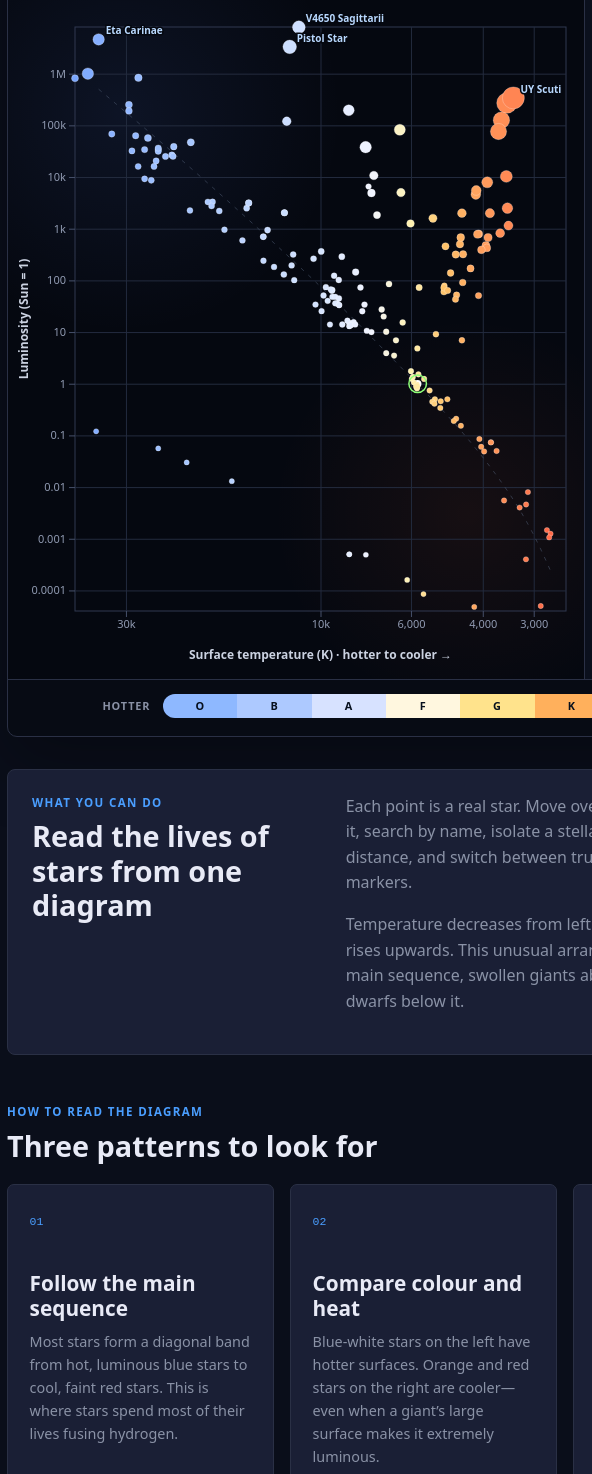
D3 v7 page, settled after 480 driven frames (8 s of simulated time); the page loaded 2 data file(s).


        window.dataLayer = window.dataLayer || []
        function gtag() { dataLayer.push(arguments) }
        gtag('js', new Date())
        gtag('config', 'G-SL7KJ6J4ZZ');
    
// ── js/hr-diagram.js
const chartElement = document.querySelector('#hr-chart');

if (chartElement && window.d3) {
  const d3 = window.d3;
  const chart = d3.select(chartElement);
  const chartWrap = document.querySelector('.hr-chart-wrap');
  const tooltip = document.querySelector('#hr-tooltip');
  const count = document.querySelector('#hr-count');
  const errorMessage = document.querySelector('#hr-error');
  const searchInput = document.querySelector('#hr-search');
  const sizeMode = document.querySelector('#hr-size-mode');
  const labelsInput = document.querySelector('#hr-labels');
  const resetButton = document.querySelector('#hr-reset');
  const advancedPanel = document.querySelector('#hr-advanced-panel');
  const advancedToggle = document.querySelector('#hr-advanced-toggle');
  const advancedStatus = document.querySelector('#hr-advanced-status');
  const typeButtons = [...document.querySelectorAll('#hr-type-chips button')];
  const spectralButtons = [...document.querySelectorAll('#hr-spectral-chips button')];
  const clearTypes = document.querySelector('#hr-clear-types');
  const clearSpectral = document.querySelector('#hr-clear-spectral');
  const selectTypes = document.querySelector('#hr-select-types');
  const selectSpectral = document.querySelector('#hr-select-spectral');
  const constellationSearch = document.querySelector('#hr-constellation-search');
  const constellationList = document.querySelector('#hr-constellation-list');
  const clearConstellations = document.querySelector('#hr-clear-constellations');

  const ranges = {
    temperature: {
      min: document.querySelector('#hr-temp-min'), max: document.querySelector('#hr-temp-max'),
      output: document.querySelector('#hr-temp-output'), defaults: [2500, 40000]
    },
    distance: {
      min: document.querySelector('#hr-distance-min'), max: document.querySelector('#hr-distance-max'),
      output: document.querySelector('#hr-distance-output'), defaults: [0, 4.5]
    },
    magnitude: {
      min: document.querySelector('#hr-mag-min'), max: document.querySelector('#hr-mag-max'),
      output: document.querySelector('#hr-mag-output'), defaults: [-27, 28]
    },
    radius: {
      min: document.querySelector('#hr-radius-min'), max: document.querySelector('#hr-radius-max'),
      output: document.querySelector('#hr-radius-output'), defaults: [-2.25, 3.25]
    },
    age: {
      min: document.querySelector('#hr-age-min'), max: document.querySelector('#hr-age-max'),
      output: document.querySelector('#hr-age-output'), defaults: [6, 10.1]
    }
  };

  const details = {
    name: document.querySelector('#hr-star-name'),
    summary: document.querySelector('#hr-star-summary'),
    type: document.querySelector('#hr-star-type'),
    spectral: document.querySelector('#hr-star-spectral'),
    temperature: document.querySelector('#hr-star-temperature'),
    luminosity: document.querySelector('#hr-star-luminosity'),
    radius: document.querySelector('#hr-star-radius'),
    distance: document.querySelector('#hr-star-distance-detail'),
    age: document.querySelector('#hr-star-age'),
    constellation: document.querySelector('#hr-star-constellation')
  };

  const temperatureStops = [2500, 3500, 5000, 6000, 7500, 10000, 20000, 40000];
  const temperatureColors = ['#ff6045', '#ff8b55', '#ffc56b', '#fff1b0', '#f1f4ff', '#d5e4ff', '#a9c8ff', '#7aa7ff'];
  const colorScale = d3.scaleLinear().domain(temperatureStops).range(temperatureColors).clamp(true);
  const numberFormat = new Intl.NumberFormat('en-US', { maximumFractionDigits: 2 });
  const integerFormat = new Intl.NumberFormat('en-US', { maximumFractionDigits: 0 });

  let stars = [];
  let filteredStars = [];
  let selectedStar = null;
  let dimensions = { width: 900, height: 690 };
  let constellations = [];
  let activeTypes = new Set(typeButtons.map(button => button.dataset.value));
  let activeSpectral = new Set(spectralButtons.map(button => button.dataset.value));
  let activeConstellations = new Set();

  advancedPanel.open = false;

  function finite(value) {
    return value !== null && value !== '' && Number.isFinite(Number(value));
  }

  function formatScientific(value) {
    const numeric = Number(value);
    if (!Number.isFinite(numeric)) return 'Unknown';
    if (numeric === 0) return '0';
    if (Math.abs(numeric) >= 10000 || Math.abs(numeric) < 0.01) return numeric.toExponential(2);
    return numberFormat.format(numeric);
  }

  function typeLabel(value) {
    if (!value) return 'Unknown';
    return value.replace(/\b\w/g, character => character.toUpperCase());
  }

  function displayName(star) {
    return star.name === 'Eta Carinae A' ? 'Eta Carinae' : star.name;
  }

  function formatAge(years) {
    const value = Number(years);
    if (!Number.isFinite(value)) return 'Unknown';
    if (value >= 1e9) return `${numberFormat.format(value / 1e9)} Gyr`;
    if (value >= 1e6) return `${numberFormat.format(value / 1e6)} Myr`;
    if (value >= 1e3) return `${numberFormat.format(value / 1e3)} kyr`;
    return `${numberFormat.format(value)} years`;
  }

  function summaryFor(star) {
    const spectral = star.spectralClass ? `${star.spectralClass} ` : '';
    const location = star.constellation ? ` in ${star.constellation}` : '';
    return `${spectral}${typeLabel(star.type).toLowerCase()}${location}.`;
  }

  function selectStar(star) {
    selectedStar = star;
    details.name.textContent = displayName(star) || 'Unnamed star';
    details.summary.textContent = summaryFor(star);
    details.type.textContent = typeLabel(star.type);
    details.spectral.textContent = star.spectralClass || 'Unknown';
    details.temperature.textContent = finite(star.temperature) ? `${integerFormat.format(star.temperature)} K` : 'Unknown';
    details.luminosity.textContent = finite(star.luminosity) ? `${formatScientific(star.luminosity)} L☉` : 'Unknown';
    details.radius.textContent = finite(star.radius) ? `${formatScientific(star.radius)} R☉` : 'Unknown';
    details.distance.textContent = finite(star.distance) ? (Number(star.distance) === 0 ? 'Earth’s star' : `${integerFormat.format(star.distance)} ly`) : 'Unknown';
    details.age.textContent = finite(star.age) ? formatAge(star.age) : 'Unknown';
    details.constellation.textContent = star.constellation || 'Not applicable';
    chart.selectAll('.hr-star').classed('is-selected', datum => datum === star);
  }

  function showTooltip(event, star) {
    tooltip.hidden = false;
    tooltip.innerHTML = `<strong>${displayName(star)}</strong><span>${typeLabel(star.type)} · ${star.spectralClass || 'No spectral class'}</span><br>${integerFormat.format(star.temperature)} K · ${formatScientific(star.luminosity)} L☉`;
    const wrapRect = chartWrap.getBoundingClientRect();
    const left = Math.min(event.clientX - wrapRect.left + 14, wrapRect.width - tooltip.offsetWidth - 12);
    const top = Math.max(10, Math.min(event.clientY - wrapRect.top - tooltip.offsetHeight - 12, wrapRect.height - tooltip.offsetHeight - 10));
    tooltip.style.left = `${Math.max(10, left)}px`;
    tooltip.style.top = `${top}px`;
  }

  function hideTooltip() {
    tooltip.hidden = true;
  }

  function declutterLabels(selection) {
    const occupied = [];
    selection.each(function () {
      const box = this.getBBox();
      const padded = { x: box.x - 3, y: box.y - 2, width: box.width + 6, height: box.height + 4 };
      const overlaps = occupied.some(previous => !(
        padded.x + padded.width < previous.x ||
        padded.x > previous.x + previous.width ||
        padded.y + padded.height < previous.y ||
        padded.y > previous.y + previous.height
      ));
      this.style.display = overlaps ? 'none' : null;
      if (!overlaps) occupied.push(padded);
    });
  }

  function rangeValues(name) {
    const range = ranges[name];
    const first = Number(range.min.value);
    const second = Number(range.max.value);
    return [Math.min(first, second), Math.max(first, second)];
  }

  function isDefaultRange(name) {
    const values = rangeValues(name);
    return values[0] === ranges[name].defaults[0] && values[1] === ranges[name].defaults[1];
  }

  function updateRangeDisplay(name) {
    const range = ranges[name];
    const values = rangeValues(name);
    const domainMin = Number(range.min.min);
    const domainMax = Number(range.min.max);
    const start = ((values[0] - domainMin) / (domainMax - domainMin)) * 100;
    const end = ((values[1] - domainMin) / (domainMax - domainMin)) * 100;
    const wrapper = range.min.closest('.hr-dual-range');
    wrapper.style.setProperty('--range-start', `${start}%`);
    wrapper.style.setProperty('--range-end', `${end}%`);

    if (name === 'temperature') {
      range.output.textContent = `${integerFormat.format(values[0])}–${integerFormat.format(values[1])} K`;
    } else if (name === 'distance') {
      const minimum = values[0] === 0 ? 0 : Math.round(10 ** values[0]);
      const maximum = Math.round(10 ** values[1]);
      range.output.textContent = `${integerFormat.format(minimum)}–${integerFormat.format(maximum)} ly`;
    } else if (name === 'magnitude') {
      range.output.textContent = `${values[0].toFixed(1).replace('-', '−')}–${values[1].toFixed(1).replace('-', '−')}`;
    } else if (name === 'radius') {
      const minimum = 10 ** values[0];
      const maximum = 10 ** values[1];
      range.output.textContent = `${formatScientific(minimum)}–${formatScientific(maximum)} R☉`;
    } else {
      range.output.textContent = `${formatAge(10 ** values[0])}–${formatAge(10 ** values[1])}`;
    }
  }

  function updateAdvancedStatus() {
    let activeCount = Object.keys(ranges).filter(name => !isDefaultRange(name)).length;
    if (activeTypes.size !== typeButtons.length) activeCount++;
    if (activeSpectral.size !== spectralButtons.length) activeCount++;
    if (activeConstellations.size) activeCount++;
    advancedStatus.textContent = activeCount
      ? `${activeCount} advanced filter${activeCount === 1 ? '' : 's'} active`
      : 'Optional · currently showing all stars';
  }

  function renderConstellations(query = '') {
    const needle = query.trim().toLowerCase();
    const visible = constellations.filter(item => item.name.toLowerCase().includes(needle));
    constellationList.replaceChildren(...visible.map(item => {
      const button = document.createElement('button');
      button.type = 'button';
      button.dataset.value = item.name;
      button.setAttribute('aria-pressed', String(activeConstellations.has(item.name)));
      const name = document.createElement('span');
      name.textContent = item.name;
      const total = document.createElement('span');
      total.textContent = item.count;
      button.append(name, total);
      button.addEventListener('click', () => {
        if (activeConstellations.has(item.name)) activeConstellations.delete(item.name);
        else activeConstellations.add(item.name);
        renderConstellations(constellationSearch.value);
        applyFilters();
      });
      return button;
    }));
  }

  function buildConstellations() {
    const counts = d3.rollup(stars.filter(star => star.constellation), values => values.length, star => star.constellation);
    constellations = [...counts].map(([name, total]) => ({ name, count: total }))
      .sort((a, b) => b.count - a.count || a.name.localeCompare(b.name));
    renderConstellations();
  }

  function applyFilters() {
    const query = searchInput.value.trim().toLowerCase();
    const temperature = rangeValues('temperature');
    const distanceLog = rangeValues('distance');
    const magnitude = rangeValues('magnitude');
    const radiusLog = rangeValues('radius');
    const ageLog = rangeValues('age');
    const distance = [distanceLog[0] === 0 ? 0 : 10 ** distanceLog[0], 10 ** distanceLog[1]];
    const radius = [10 ** radiusLog[0], 10 ** radiusLog[1]];
    const age = [10 ** ageLog[0], 10 ** ageLog[1]];

    filteredStars = stars.filter(star => {
      const nameMatches = !query || `${star.name || ''} ${displayName(star) || ''}`.toLowerCase().includes(query);
      const typeMatches = activeTypes.has((star.type || '').toLowerCase());
      const spectralClass = (star.spectralClass || '').charAt(0).toUpperCase();
      const spectralMatches = activeSpectral.has(spectralClass);
      const constellationMatches = !activeConstellations.size || activeConstellations.has(star.constellation);
      const temperatureMatches = Number(star.temperature) >= temperature[0] && Number(star.temperature) <= temperature[1];
      const distanceMatches = Number(star.distance) >= distance[0] && Number(star.distance) <= distance[1];
      const magnitudeMatches = !finite(star.apparentMagnitude)
        ? isDefaultRange('magnitude')
        : Number(star.apparentMagnitude) >= magnitude[0] && Number(star.apparentMagnitude) <= magnitude[1];
      const radiusMatches = !finite(star.radius)
        ? isDefaultRange('radius')
        : Number(star.radius) >= radius[0] && Number(star.radius) <= radius[1];
      const ageMatches = !finite(star.age)
        ? isDefaultRange('age')
        : Number(star.age) >= age[0] && Number(star.age) <= age[1];
      return nameMatches && typeMatches && spectralMatches && constellationMatches && temperatureMatches && distanceMatches && magnitudeMatches && radiusMatches && ageMatches;
    });

    Object.keys(ranges).forEach(updateRangeDisplay);
    updateAdvancedStatus();
    count.textContent = `${filteredStars.length} of ${stars.length} stars shown`;
    draw();

    if (query && filteredStars.length === 1) selectStar(filteredStars[0]);
  }

  function luminosityTick(value) {
    if (value >= 1000000) return `${value / 1000000}M`;
    if (value >= 1000) return `${value / 1000}k`;
    if (value >= 1) return numberFormat.format(value);
    return value.toString();
  }

  function draw() {
    if (!stars.length) return;

    const width = Math.max(320, chartElement.getBoundingClientRect().width || dimensions.width);
    const height = Math.max(520, chartElement.getBoundingClientRect().height || dimensions.height);
    dimensions = { width, height };
    const compact = width < 620;
    const margin = compact
      ? { top: 38, right: 18, bottom: 68, left: 67 }
      : { top: 46, right: 34, bottom: 72, left: 82 };
    const innerWidth = width - margin.left - margin.right;
    const innerHeight = height - margin.top - margin.bottom;

    chart.attr('viewBox', `0 0 ${width} ${height}`);
    chart.selectAll('*:not(title):not(desc)').remove();

    const x = d3.scaleLog().domain([40000, 2500]).range([margin.left, width - margin.right]).clamp(true);
    const y = d3.scaleLog().domain([0.00004, 8000000]).range([height - margin.bottom, margin.top]).clamp(true);
    const radius = d3.scaleSqrt().domain([0.01, 1708]).range([2.6, compact ? 11 : 16]).clamp(true);
    const xTicks = compact ? [30000, 10000, 6000, 4000, 3000] : [40000, 20000, 10000, 7500, 6000, 5000, 4000, 3000, 2500];
    const yTicks = [0.0001, 0.001, 0.01, 0.1, 1, 10, 100, 1000, 10000, 100000, 1000000];

    chart.append('rect')
      .attr('class', 'hr-plot-frame')
      .attr('x', margin.left)
      .attr('y', margin.top)
      .attr('width', innerWidth)
      .attr('height', innerHeight);

    chart.append('g')
      .attr('class', 'hr-grid')
      .attr('transform', `translate(0,${height - margin.bottom})`)
      .call(d3.axisBottom(x).tickValues(xTicks).tickSize(-innerHeight).tickFormat(() => ''));

    chart.append('g')
      .attr('class', 'hr-grid')
      .attr('transform', `translate(${margin.left},0)`)
      .call(d3.axisLeft(y).tickValues(yTicks).tickSize(-innerWidth).tickFormat(() => ''));

    chart.append('g')
      .attr('class', 'hr-axis')
      .attr('transform', `translate(0,${height - margin.bottom})`)
      .call(d3.axisBottom(x).tickValues(xTicks).tickFormat(value => compact && value >= 10000 ? `${value / 1000}k` : integerFormat.format(value)));

    chart.append('g')
      .attr('class', 'hr-axis')
      .attr('transform', `translate(${margin.left},0)`)
      .call(d3.axisLeft(y).tickValues(yTicks).tickFormat(luminosityTick));

    chart.append('text')
      .attr('class', 'hr-axis-title')
      .attr('x', margin.left + innerWidth / 2)
      .attr('y', height - 20)
      .attr('text-anchor', 'middle')
      .text('Surface temperature (K) · hotter to cooler →');

    chart.append('text')
      .attr('class', 'hr-axis-title')
      .attr('transform', `translate(20,${margin.top + innerHeight / 2}) rotate(-90)`)
      .attr('text-anchor', 'middle')
      .text('Luminosity (Sun = 1)');

    const mainSequence = [
      [35000, 500000], [20000, 12000], [10000, 80], [7500, 8], [5800, 1], [4500, 0.13], [3200, 0.004], [2700, 0.0002]
    ];
    chart.append('path')
      .datum(mainSequence)
      .attr('class', 'hr-region-path')
      .attr('d', d3.line().x(point => x(point[0])).y(point => y(point[1])).curve(d3.curveBasis));

    if (!compact) {
      const regions = [
        ['SUPERGIANTS', 14500, 1500000],
        ['GIANTS', 4300, 800],
        ['MAIN SEQUENCE', 7900, 1.6],
        ['WHITE DWARFS', 18000, 0.006]
      ];
      chart.append('g').selectAll('text').data(regions).join('text')
        .attr('class', 'hr-region-label')
        .attr('x', item => x(item[1]))
        .attr('y', item => y(item[2]))
        .attr('text-anchor', 'middle')
        .text(item => item[0]);
    }

    const starLayer = chart.append('g').attr('aria-label', 'Stars');
    const circles = starLayer.selectAll('circle')
      .data(filteredStars, star => star.name)
      .join('circle')
      .attr('class', 'hr-star')
      .classed('is-selected', star => star === selectedStar)
      .attr('cx', star => x(star.temperature))
      .attr('cy', star => y(star.luminosity))
      .attr('r', star => sizeMode.value === 'equal' ? 4.2 : (finite(star.radius) ? radius(Math.max(0.01, star.radius)) : 3.5))
      .attr('fill', star => colorScale(star.temperature))
      .attr('tabindex', 0)
      .attr('role', 'button')
      .attr('aria-label', star => `${displayName(star)}, ${typeLabel(star.type)}, ${integerFormat.format(star.temperature)} kelvin`)
      .on('pointerenter pointermove', showTooltip)
      .on('pointerleave', hideTooltip)
      .on('click', (event, star) => selectStar(star))
      .on('focus', (event, star) => selectStar(star))
      .on('keydown', (event, star) => {
        if (event.key === 'Enter' || event.key === ' ') {
          event.preventDefault();
          selectStar(star);
        }
      });

    circles.append('title').text(star => `${displayName(star)}: ${integerFormat.format(star.temperature)} K, ${formatScientific(star.luminosity)} L☉`);

    const sun = filteredStars.find(star => /^(sol|sun)$/i.test(star.name || ''));
    if (sun) {
      chart.append('circle')
        .attr('class', 'hr-sun-ring')
        .attr('cx', x(sun.temperature))
        .attr('cy', y(sun.luminosity))
        .attr('r', (sizeMode.value === 'equal' ? 4.2 : radius(1)) + 6);
    }

    {
      const labelData = (labelsInput.checked ? [...filteredStars] : filteredStars.filter(star => star.type === 'hypergiant'))
        .sort((a, b) => (a.name === selectedStar?.name ? -1 : b.luminosity - a.luminosity));
      const labels = chart.append('g').selectAll('text')
        .data(labelData, star => star.name)
        .join('text')
        .attr('class', 'hr-star-label')
        .classed('is-priority', star => star.type === 'hypergiant')
        .attr('x', star => x(star.temperature) + 7)
        .attr('y', star => y(star.luminosity) - 5)
        .text(star => displayName(star));
      declutterLabels(labels);
    }
  }

  function reset() {
    searchInput.value = '';
    sizeMode.value = 'radius';
    labelsInput.checked = false;
    Object.values(ranges).forEach(range => {
      range.min.value = range.defaults[0];
      range.max.value = range.defaults[1];
    });
    activeTypes = new Set(typeButtons.map(button => button.dataset.value));
    activeSpectral = new Set(spectralButtons.map(button => button.dataset.value));
    activeConstellations.clear();
    typeButtons.forEach(button => button.setAttribute('aria-pressed', 'true'));
    spectralButtons.forEach(button => button.setAttribute('aria-pressed', 'true'));
    constellationSearch.value = '';
    renderConstellations();
    applyFilters();
    const sun = stars.find(star => /^(sol|sun)$/i.test(star.name || ''));
    if (sun) selectStar(sun);
  }

  searchInput.addEventListener('input', applyFilters);
  Object.values(ranges).forEach(range => {
    range.min.addEventListener('input', applyFilters);
    range.max.addEventListener('input', applyFilters);
  });
  typeButtons.forEach(button => button.addEventListener('click', () => {
    const value = button.dataset.value;
    if (activeTypes.has(value)) activeTypes.delete(value);
    else activeTypes.add(value);
    button.setAttribute('aria-pressed', String(activeTypes.has(value)));
    applyFilters();
  }));
  spectralButtons.forEach(button => button.addEventListener('click', () => {
    const value = button.dataset.value;
    if (activeSpectral.has(value)) activeSpectral.delete(value);
    else activeSpectral.add(value);
    button.setAttribute('aria-pressed', String(activeSpectral.has(value)));
    applyFilters();
  }));
  clearTypes.addEventListener('click', () => {
    activeTypes.clear();
    typeButtons.forEach(button => button.setAttribute('aria-pressed', 'false'));
    applyFilters();
  });
  selectTypes.addEventListener('click', () => {
    activeTypes = new Set(typeButtons.map(button => button.dataset.value));
    typeButtons.forEach(button => button.setAttribute('aria-pressed', 'true'));
    applyFilters();
  });
  clearSpectral.addEventListener('click', () => {
    activeSpectral.clear();
    spectralButtons.forEach(button => button.setAttribute('aria-pressed', 'false'));
    applyFilters();
  });
  selectSpectral.addEventListener('click', () => {
    activeSpectral = new Set(spectralButtons.map(button => button.dataset.value));
    spectralButtons.forEach(button => button.setAttribute('aria-pressed', 'true'));
    applyFilters();
  });
  constellationSearch.addEventListener('input', () => renderConstellations(constellationSearch.value));
  clearConstellations.addEventListener('click', () => {
    activeConstellations.clear();
    renderConstellations(constellationSearch.value);
    applyFilters();
  });
  advancedToggle.addEventListener('click', () => {
    advancedPanel.open = !advancedPanel.open;
  });
  advancedPanel.addEventListener('toggle', () => {
    advancedToggle.setAttribute('aria-expanded', String(advancedPanel.open));
    advancedToggle.querySelector('span').textContent = advancedPanel.open ? '↑' : '↓';
  });
  sizeMode.addEventListener('change', draw);
  labelsInput.addEventListener('change', draw);
  resetButton.addEventListener('click', reset);
  window.addEventListener('pageshow', () => {
    requestAnimationFrame(() => {
      if (stars.length) applyFilters();
    });
  });

  const resizeObserver = new ResizeObserver(() => requestAnimationFrame(draw));
  resizeObserver.observe(chartWrap);

  d3.json('data/hr-diagram/stars.json')
    .then(data => {
      stars = data.filter(star => finite(star.temperature) && finite(star.luminosity) && Number(star.temperature) > 0 && Number(star.luminosity) > 0);
      buildConstellations();
      reset();
      const requestedName = new URLSearchParams(window.location.search).get('star');
      if (requestedName) searchInput.value = requestedName;
      requestAnimationFrame(() => requestAnimationFrame(() => {
        applyFilters();
        if (!requestedName) return;
        const normalizedName = requestedName.toLowerCase();
        const requestedStar = stars.find(star => displayName(star).toLowerCase() === normalizedName) ||
          stars.find(star => star.name.toLowerCase() === normalizedName) ||
          stars.find(star => star.name.toLowerCase().startsWith(normalizedName));
        if (requestedStar) selectStar(requestedStar);
      }));
    })
    .catch(error => {
      console.error('Could not load the H–R catalogue.', error);
      count.textContent = 'Catalogue unavailable';
      errorMessage.hidden = false;
    });
}

// ── js/main.js
// Space Safari - Simplified JavaScript

let chaptersData = [];

document.addEventListener("DOMContentLoaded", () => {
  renderSocialLinks();
  renderExploreMenu();
  loadChaptersData();
  setupMenuToggle();
});

function renderSocialLinks() {
  if (document.querySelector(".site-socials")) return;

  const socialLinks = document.createElement("nav");
  socialLinks.className = "site-socials";
  socialLinks.setAttribute("aria-label", "Follow Paul Belfrage on social media");
  socialLinks.innerHTML = `
    <span class="site-socials-label">Follow Paul Belfrage</span>
    <span class="site-socials-links">
      <a href="https://x.com/paulbelfrage" target="_blank" rel="me noopener noreferrer" aria-label="Paul Belfrage on X" title="X">
        <svg viewBox="0 0 24 24" aria-hidden="true"><path d="M18.244 2.25h3.308l-7.227 8.26L22.827 21.75h-6.657l-5.214-6.817-5.967 6.817H1.68l7.73-8.835L1.254 2.25h6.826l4.713 6.231 5.45-6.231Zm-1.161 17.52h1.833L7.084 4.126H5.117L17.083 19.77Z"/></svg>
      </a>
      <a href="https://www.instagram.com/___paubel___/" target="_blank" rel="me noopener noreferrer" aria-label="Paul Belfrage on Instagram" title="Instagram">
        <svg viewBox="0 0 24 24" aria-hidden="true"><rect x="3" y="3" width="18" height="18" rx="5"/><circle cx="12" cy="12" r="4.25"/><circle class="social-icon-dot" cx="17.4" cy="6.7" r="1"/></svg>
      </a>
      <a href="https://www.linkedin.com/in/paubelfrage/" target="_blank" rel="me noopener noreferrer" aria-label="Paul Belfrage on LinkedIn" title="LinkedIn">
        <svg viewBox="0 0 24 24" aria-hidden="true"><path d="M20.45 20.45h-3.56v-5.57c0-1.33-.03-3.04-1.85-3.04-1.85 0-2.14 1.45-2.14 2.94v5.67H9.34V8.99h3.42v1.57h.05c.48-.9 1.64-1.85 3.37-1.85 3.6 0 4.27 2.37 4.27 5.46v6.28ZM5.32 7.43a2.06 2.06 0 1 1 0-4.12 2.06 2.06 0 0 1 0 4.12ZM7.1 20.45H3.54V8.99H7.1v11.46Z"/></svg>
      </a>
    </span>`;

  if (document.body.classList.contains("astro-planetarium-page")) {
    socialLinks.classList.add("site-socials-planetarium");
    const skyMenu = document.querySelector(".sky-menu");
    if (skyMenu) skyMenu.appendChild(socialLinks);
    return;
  }

  let footer = document.querySelector("footer");
  if (!footer) {
    footer = document.createElement("footer");
    footer.className = "site-footer-generated";
    document.body.appendChild(footer);
  }
  footer.prepend(socialLinks);
}

function renderExploreMenu() {
  const sideMenu = document.getElementById("side-menu");
  if (!sideMenu || sideMenu.querySelector(".explore-menu")) return;

  const isChapterPage = document.body.classList.contains("chapter-page");
  const prefix = isChapterPage ? "../" : "";
  const currentPage = window.location.pathname.split("/").pop() || "index.html";
  const links = [
    { href: "gallery.html", icon: "✦", label: "Astrophotography Gallery" },
    { href: "planetarium.html", icon: "◎", label: "Interactive Planetarium" },
    { href: "hr-diagram.html", icon: "⋱", label: "Interactive H–R Diagram" },
    { href: "brightest-stars.html", icon: "★", label: "Brightest Stars Catalogue" },
    { href: "3d-universe.html", icon: "✧", label: "3D Universe" },
    { href: "deep-sky-atlas.html", icon: "◉", label: "Deep-Sky Atlas" },
    { href: "advent-calendar.html", icon: "✦", label: "Advent Calendar" },
  ];

  const nav = document.createElement("nav");
  nav.className = "explore-menu";
  nav.setAttribute("aria-label", "Explore Space Safari");
  links.forEach((item) => {
    const link = document.createElement("a");
    link.href = `${prefix}${item.href}`;
    link.className = "explore-link";
    if (currentPage === item.href) {
      link.classList.add("active");
      link.setAttribute("aria-current", "page");
    }
    link.innerHTML = `<span aria-hidden="true">${item.icon}</span><span>${item.label}</span>`;
    nav.appendChild(link);
  });

  const heading = sideMenu.querySelector("h2");
  sideMenu.insertBefore(nav, heading);
}

function setupMenuToggle() {
  const menuToggle = document.getElementById("menu-toggle");
  const menuClose = document.getElementById("menu-close");
  const sideMenu = document.getElementById("side-menu");
  const chapterLinks = document.querySelectorAll(".side-menu .chapter-link");

  if (!sideMenu) return;

  if (menuToggle) {
    menuToggle.addEventListener("click", () => {
      if (sideMenu.classList.contains("active")) {
        closeMenu();
      } else {
        sideMenu.classList.add("active");
        document.body.classList.add("menu-open");
      }
    });
  }

  if (menuClose) {
    menuClose.addEventListener("click", (e) => {
      e.preventDefault();
      closeMenu();
    });
  }

  chapterLinks.forEach((link) => {
    link.addEventListener("click", () => {
      closeMenu();
    });
  });

  // Close menu when clicking overlay on mobile
  document.addEventListener("click", (e) => {
    if (
      sideMenu.classList.contains("active") &&
      !sideMenu.contains(e.target) &&
      !(menuToggle && menuToggle.contains(e.target))
    ) {
      closeMenu();
    }
  });
}

function closeMenu() {
  const sideMenu = document.getElementById("side-menu");
  sideMenu.classList.remove("active");
  document.body.classList.remove("menu-open");
}

function loadChaptersData() {
  const jsonPath = document.body.classList.contains("chapter-page")
    ? "../data/chapters.json"
    : "data/chapters.json";

  fetch(jsonPath)
    .then((response) => response.json())
    .then((data) => {
      chaptersData = data.chapters;
      renderChapterMenu();

      // Render homepage menu if it exists
      const homepageMenu = document.getElementById("chapters-menu-homepage");
      if (homepageMenu) {
        renderChapterMenuFullWidth(homepageMenu);
      }
    })
    .catch((error) => console.error("Error loading chapters:", error));
}

function renderChapterMenu() {
  const menu = document.getElementById("chapters-menu");
  if (!menu) return;

  menu.innerHTML = "";
  chaptersData.forEach((chapter) => {
    const link = document.createElement("a");
    const isChapterPage = document.body.classList.contains("chapter-page");
    link.href = isChapterPage
      ? `chapter-${chapter.number}.html`
      : `chapters/chapter-${chapter.number}.html`;
    link.className = "chapter-link";

    link.innerHTML = `<span class="chapter-number">${String(chapter.number).padStart(2, "0")}</span><span class="chapter-title">${chapter.title}</span>`;

    menu.appendChild(link);
  });
}

function renderChapterMenuFullWidth(menuElement) {
  menuElement.innerHTML = "";
  chaptersData.forEach((chapter) => {
    const link = document.createElement("a");
    link.href = `chapters/chapter-${chapter.number}.html`;
    link.className = "chapter-link";

    link.innerHTML = `<span class="chapter-number">${String(chapter.number).padStart(2, "0")}</span><span class="chapter-title">${chapter.title}</span>`;

    menuElement.appendChild(link);
  });
}

function getChapter(chapterNumber) {
  return chaptersData.find((ch) => ch.number === parseInt(chapterNumber));
}

function getPreviousChapter(chapterNumber) {
  const chapter = getChapter(chapterNumber);
  if (!chapter || chapter.id === 1) return null;
  return getChapter(chapter.id - 1);
}

function getNextChapter(chapterNumber) {
  const chapter = getChapter(chapterNumber);
  if (!chapter || chapter.id === chaptersData.length) return null;
  return getChapter(chapter.id + 1);
}

function renderChapterPage(chapterNumber) {
  const chapter = getChapter(chapterNumber);
  if (!chapter) {
    window.location.href = "/";
    return;
  }

  document.title = `${chapter.title} - Space Safari`;

  const header = document.querySelector(".chapter-header");
  if (header) {
    header.innerHTML = `
            <h1>Chapter ${chapter.number}: ${chapter.title}</h1>
            <div class="chapter-meta">
                <span>📚 ${chapter.sections.length} sections</span>
                <span>🎬 ${chapter.videoSuggestions.length} videos</span>
                <span>🔗 ${chapter.resources.length} resources</span>
            </div>
        `;
  }

  const summary = document.querySelector("#chapter-summary");
  if (summary) {
    summary.innerHTML = `
            <div class="content-section">
                <h2>Overview</h2>
                <p>${chapter.summary}</p>
                <div class="key-topics">
                    ${chapter.keyTopics.map((topic) => `<span>${topic}</span>`).join("")}
                </div>
            </div>
        `;
  }

  const sections = document.querySelector("#chapter-sections");
  if (sections) {
    sections.innerHTML = `
            <div class="content-section">
                <h2>Sections</h2>
                <ul>
                    ${chapter.sections.map((section) => `<li>${section}</li>`).join("")}
                </ul>
            </div>
        `;
  }

  const videosContainer = document.querySelector("#chapter-videos");
  if (videosContainer) {
    let html = '<h2>Videos</h2><div class="video-grid">';
    chapter.videoSuggestions.forEach((video) => {
      const title = video.title || "Video";
      const source = video.source || "";
      const type = video.type || "link";

      if (type === "gif" && video.url) {
        html += `
                <div class="video-card">
                    <h3>${title}</h3>
                    <p style="color: var(--text-muted); font-size: 0.9rem;">${source}</p>
                    <img class="video-embed gif-embed" src="${video.url}" alt="${title}" />
                </div>
            `;
      } else if (type === "youtube") {
        let embedSrc = null;
        if (video.youtubeId) {
          embedSrc = `https://www.youtube.com/embed/${video.youtubeId}`;
        } else if (video.embedUrl) {
          embedSrc = video.embedUrl;
        } else if (video.url) {
          try {
            const url = new URL(video.url);
            const host = url.hostname.replace("www.", "");
            if (host === "youtube.com" && url.pathname === "/watch") {
              const id = url.searchParams.get("v");
              if (id) embedSrc = `https://www.youtube.com/embed/${id}`;
            } else if (host === "youtu.be") {
              const id = url.pathname.split("/").filter(Boolean)[0];
              if (id) embedSrc = `https://www.youtube.com/embed/${id}`;
            }
          } catch (e) {
            // ignore parsing errors
          }
        }

        if (embedSrc) {
          html += `
                <div class="video-card">
                    <h3>${title}</h3>
                    <p style="color: var(--text-muted); font-size: 0.9rem;">${source}</p>
                    <iframe class="video-embed" src="${embedSrc}" title="${title}" frameborder="0" allow="accelerometer; autoplay; clipboard-write; encrypted-media; gyroscope; picture-in-picture; web-share" allowfullscreen></iframe>
                </div>
            `;
        } else {
          const linkUrl =
            video.url ||
            `https://www.youtube.com/results?search_query=${encodeURIComponent(title + " " + source)}`;
          html += `
                <div class="video-card">
                    <h3>${title}</h3>
                    <p style="color: var(--text-muted); font-size: 0.9rem;">${source}</p>
                    <a href="${linkUrl}" target="_blank">Open on YouTube</a>
                </div>
            `;
        }
      } else {
        html += `
                <div class="video-card">
                    <div style="font-size: 2rem;">🎬</div>
                    <h3>${title}</h3>
                    <p style="color: var(--text-muted); font-size: 0.9rem;">${source}</p>
                    <a href="https://www.youtube.com/results?search_query=${encodeURIComponent(title + " " + source)}" target="_blank">Watch on YouTube</a>
                </div>
            `;
      }
    });
    html += "</div>";
    videosContainer.innerHTML = html;
  }

  const resourcesContainer = document.querySelector("#chapter-resources");
  if (resourcesContainer) {
    let html = '<h2>Resources</h2><div class="resource-list">';
    chapter.resources.forEach((resource) => {
      html += `
                <div class="resource-item">
                    <h3>${resource.title}</h3>
                    <p>${resource.description}</p>
                    <a href="${resource.url}" target="_blank">Visit →</a>
                </div>
            `;
    });
    html += "</div>";
    resourcesContainer.innerHTML = html;
  }

  const navContainer = document.querySelector(".chapter-nav");
  if (navContainer) {
    const prevChapter = getPreviousChapter(chapterNumber);
    const nextChapter = getNextChapter(chapterNumber);

    let html = "";

    if (prevChapter) {
      html += `
                <a href="chapter-${prevChapter.number}.html" class="nav-button">
                    <div>
                        <div class="nav-label">← Previous</div>
                        <div class="nav-title">${prevChapter.title}</div>
                    </div>
                </a>
            `;
    } else {
      html += `<a href="../index.html" class="nav-button"><div class="nav-label">← Home</div></a>`;
    }

    if (nextChapter) {
      html += `
                <a href="chapter-${nextChapter.number}.html" class="nav-button">
                    <div style="text-align: right;">
                        <div class="nav-label">Next →</div>
                        <div class="nav-title">${nextChapter.title}</div>
                    </div>
                </a>
            `;
    }

    navContainer.innerHTML = html;
  }
}

window.spacesafari = {
  getChapter,
  renderChapterPage,
};


### data: data/hr-diagram/stars.json
[
 {
  "name": "Sol",
  "hemisphere": "N",
  "temperature": 5777,
  "luminosity": 1,
  "spectralClass": "G2V",
  "radius": 1,
  "distance": 0,
  "apparentMagnitude": -26.74,
  "age": 4603000000,
  "mass": 1,
  "type": "main sequence"
 },
 {
  "name": "Mirach",
  "temperature": 3842,
  "luminosity": 1995,
  "spectralClass": "M0 III",
  "radius": 100,
  "constellation": "Andromeda",
  "distance": 197,
  "apparentMagnitude": 2.05,
  "mass": 3.5,
  "type": "giant"
 },
 {
  "name": "Almach A",
  "temperature": 4500,
  "luminosity": 2000,
  "spectralClass": "K3IIb",
  "radius": 80,
  "constellation": "Andromeda",
  "distance": 350,
  "apparentMagnitude": 2.28,
  "age": null,
  "type": "giant"
 },
 {
  "name": "Alpheratz A",
  "temperature": 13800,
  "luminosity": 240,
  "spectralClass": "B8IVpMnHg",
  "radius": 2.7,
  "constellation": "Andromeda",
  "distance": 97,
  "apparentMagnitude": 2.22,
  "age": 60000000,
  "mass": 3.8,
  "type": "subgiant"
 },
 {
  "name": "Alpheratz B",
  "temperature": 8500,
  "luminosity": 13,
  "spectralClass": "A3V",
  "radius": 1.65,
  "constellation": "Andromeda",
  "distance": 97,
  "apparentMagnitude": 4.21,
  "age": 70000000,
  "mass": 1.85,
  "type": "main sequence"
 },
 {
  "name": "Fomalhaut C",
  "temperature": 3132,
  "luminosity": 0.004603,
  "spectralClass": "M4V",
  "radius": 0.2,
  "constellation": "Aquarius",
  "distance": 25.04,
  "apparentMagnitude": 12.62,
  "age": 440000000,
  "mass": 0.725,
  "type": "red dwarf"
 },
 {
  "name": "Altair",
  "temperature": 7700,
  "luminosity": 10.6,
  "spectralClass": "A7V",
  "radius": 1.78,
  "constellation": "Aquila",
  "distance": 16.73,
  "apparentMagnitude": 0.76,
  "age": 100000000,
  "mass": 1.86,
  "type": "main sequence"
 },
 {
  "name": "Hamal",
  "temperature": 4480,
  "luminosity": 91,
  "spectralClass": "K1IIIb or K2-IIIbCa-1",
  "radius": 14.9,
  "constellation": "Aries",
  "distance": 65.8,
  "apparentMagnitude": 2,
  "age": 3400000000,
  "mass": 1.5,
  "type": "giant"
 },
 "... 174 more items"
]